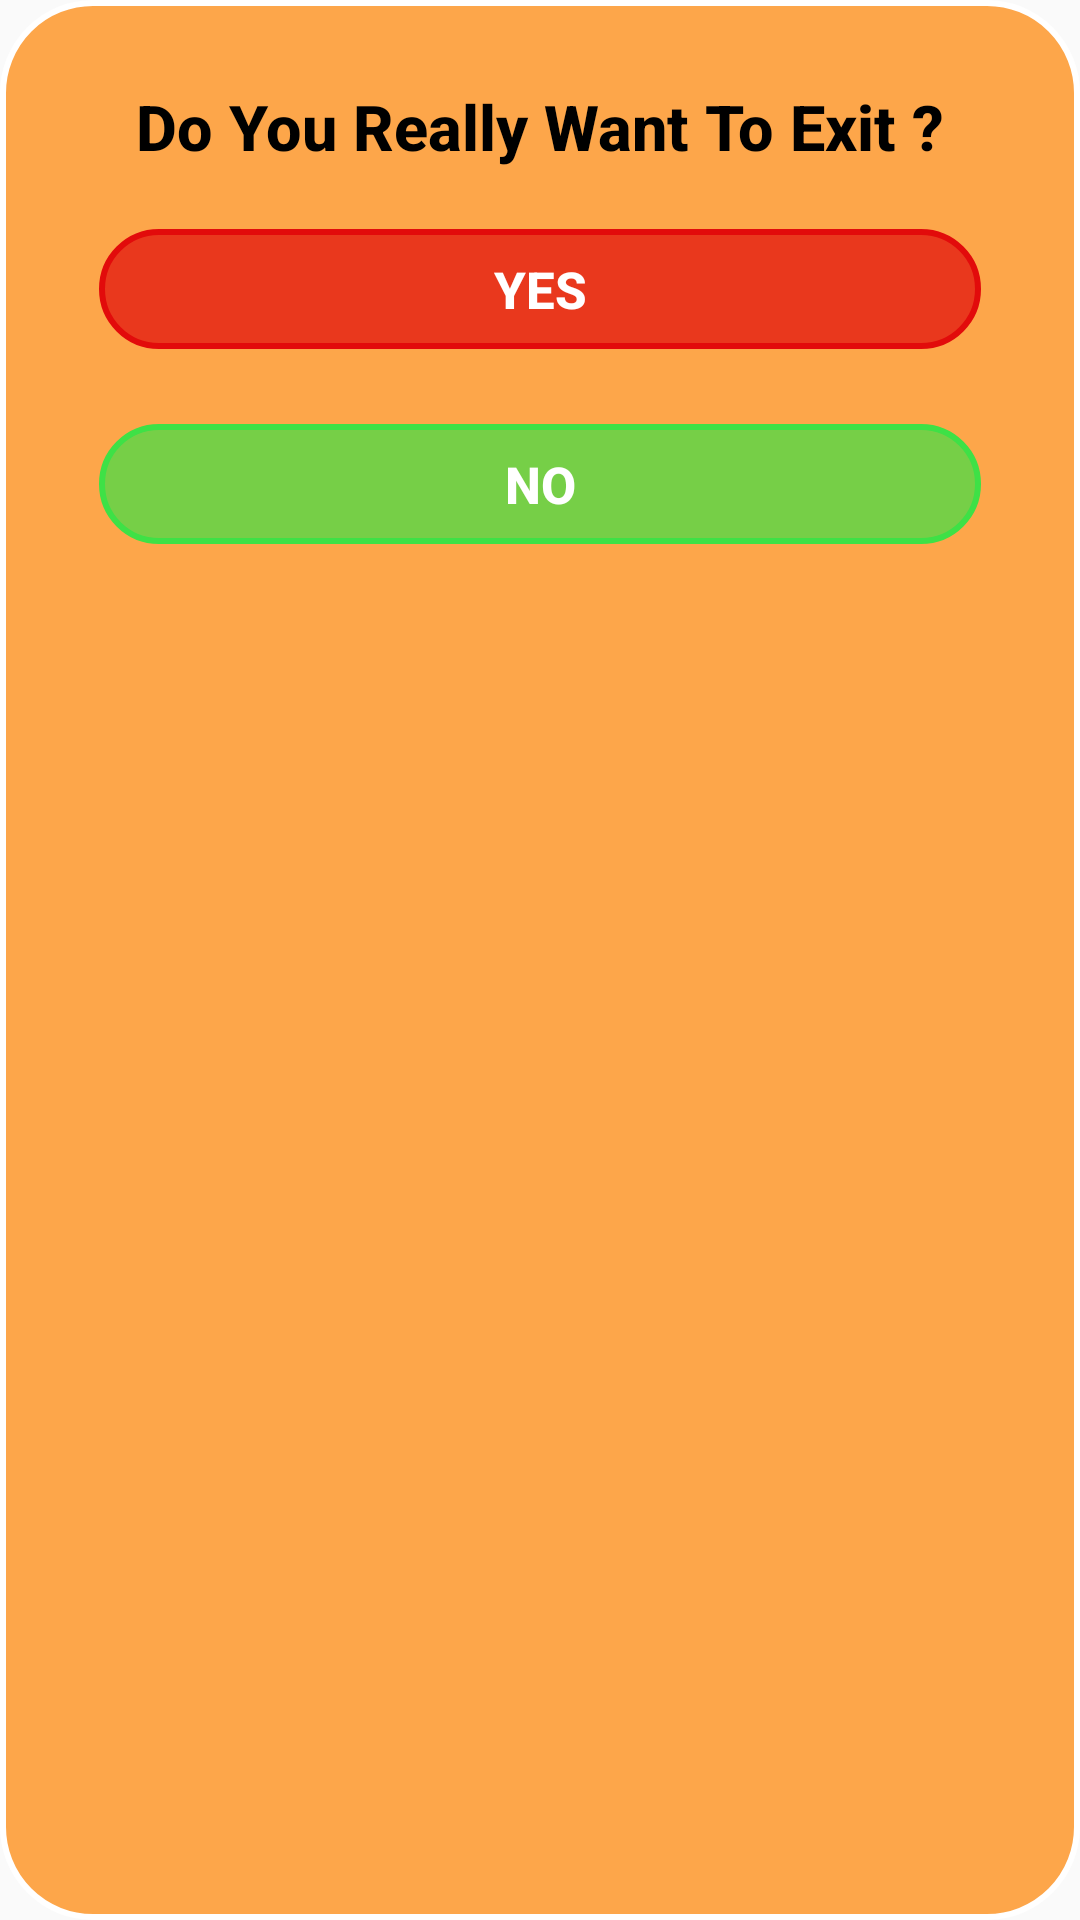

Here is an Android app screen rendered from its layout file. Give the layout XML and the strings, colors and styles it references.
<!-- AndroidManifest.xml: application theme AppTheme -->
<!-- res/layout/layout_alartdialog.xml -->
<?xml version="1.0" encoding="utf-8"?>
<LinearLayout xmlns:android="http://schemas.android.com/apk/res/android"
    android:layout_width="match_parent"
    android:layout_height="200dp"
    android:background="@drawable/alartdialog_bg"
    android:orientation="vertical"
    android:padding="18dp"
    >


    <TextView
        android:layout_width="match_parent"
        android:layout_height="wrap_content"
        android:text="Do You Really Want To Exit ?"
        android:textColor="#000000"
        android:textSize="21sp"
        android:textStyle="bold"
        android:textAlignment="center"
        android:fontFamily="sans-serif-medium"
        android:layout_marginRight="5dp"
        android:layout_marginLeft="5dp"
        android:layout_marginTop="10dp"
        />

    <Button
        android:id="@+id/btn_yes"
        android:layout_width="match_parent"
        android:layout_height="40dp"
        android:background="@drawable/alartdialog_bg"
        android:clickable="true"
        android:text="Yes"
        android:textColor="@color/white"
        android:textStyle="bold"
        android:layout_marginTop="20dp"
        android:layout_marginLeft="15dp"
        android:layout_marginRight="15dp"
        android:backgroundTint="#e20b0b"
        android:textSize="17sp"

        />

    <Button
        android:id="@+id/btn_no"
        android:layout_width="match_parent"
        android:layout_height="40dp"
        android:background="@drawable/alartdialog_bg"
        android:clickable="true"
        android:text="No"
        android:backgroundTint="#3ee146"
        android:textColor="@color/white"
        android:textStyle="bold"
        android:textSize="17sp"
        android:layout_marginTop="25dp"
        android:layout_marginLeft="15dp"
        android:layout_marginRight="15dp"
        />


</LinearLayout>
<!-- resources referenced by this layout -->
<resources>
  <color name="white">#FFFFFF</color>
  <!-- drawable alartdialog_bg (drawable) -->
  <?xml version="1.0" encoding="utf-8"?>
  <shape xmlns:android="http://schemas.android.com/apk/res/android"
      >
  
  
      <solid android:color="@color/semitransorange" />
  
      <stroke android:width="2sp"
              android:color="@color/white"
          />
  
      <corners
          android:topRightRadius="30dp"
          android:topLeftRadius="30dp"
          android:bottomRightRadius="30dp"
          android:bottomLeftRadius="30dp"
  
          />
  
  
  </shape>
  <style name="AppTheme" parent="Base.Theme.AppCompat.Light.DarkActionBar">
          
          <item name="colorPrimary">@color/gradientend</item>
          <item name="colorPrimaryDark">@color/lightorange</item>
          <item name="colorAccent">@color/colorAccent</item>
      </style>
  <color name="semitransorange">#B3ff8300</color>
  <color name="gradientend">#ff8300</color>
  <color name="lightorange">#ff8300</color>
  <color name="colorAccent">#FF4081</color>
</resources>
